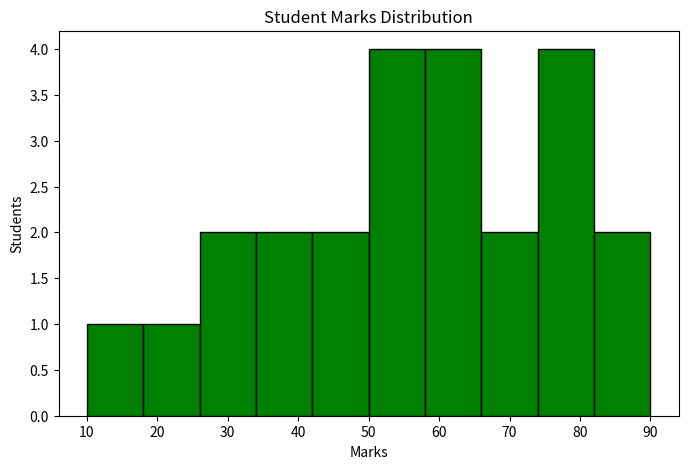

Python code for this plot:
import matplotlib.pyplot as plt

fg , ax =plt.subplots(figsize=(8,5))
marks = [
    35, 40,20,10, 45, 50, 55,
    60, 65, 70, 75, 80,
    85, 90, 55, 65, 75,
    45, 50, 60, 70, 80,30,30
]
ax.hist(
    marks,
    bins=10,
    color="green" ,
    edgecolor="black",
    # rwidth=0.8
)

ax.set_title("Student Marks Distribution")
ax.set_xlabel("Marks")
ax.set_ylabel("Students")

plt.show()
